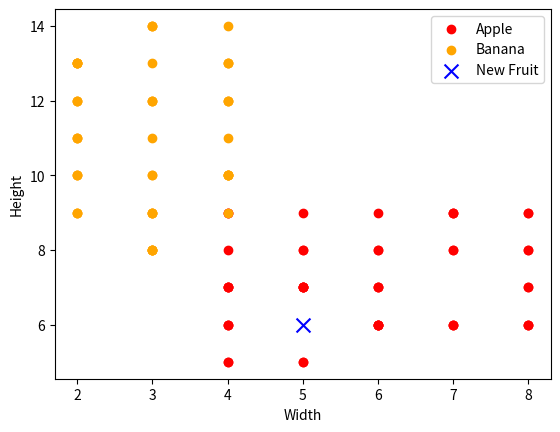

Python code for this plot:
import numpy as np
import matplotlib.pyplot as plt

# ویژگی‌های سیب (عرض و طول)
apple_width = np.random.randint(4, 9, 50)
apple_height = np.random.randint(5, 10, 50)

# ویژگی‌های موز (عرض و طول)
banana_width = np.random.randint(2, 5, 50)
banana_height = np.random.randint(8, 15, 50)

X_train = []

# سیب‌ها
for i in range(50):
    X_train.append([apple_width[i], apple_height[i]])

# موز‌ها
for i in range(50):
    X_train.append([banana_width[i], banana_height[i]])

X_train = np.array(X_train)

y_train = []

# 0 = سیب
for i in range(50):
    y_train.append(0)

# 1 = موز
for i in range(50):
    y_train.append(1)

y_train = np.array(y_train)

# میوه جدید
new_fruit = [5, 6]

# رسم نمودار
plt.scatter(X_train[:50, 0], X_train[:50, 1], color='red', label='Apple')
plt.scatter(X_train[50:, 0], X_train[50:, 1], color='orange', label='Banana')
plt.scatter(new_fruit[0], new_fruit[1], color='blue', marker='x', s=100, label='New Fruit')

plt.xlabel('Width')
plt.ylabel('Height')
plt.legend()
plt.show()

# محاسبه فاصله اقلیدسی تا تمام میوه‌ها
distances = []
for fruit in X_train:
    d = np.sqrt((fruit[0] - new_fruit[0])**2 + (fruit[1] - new_fruit[1])**2)
    distances.append(d)

distances = np.array(distances)
print("Distances:", distances)
print("Shape:", distances.shape)
